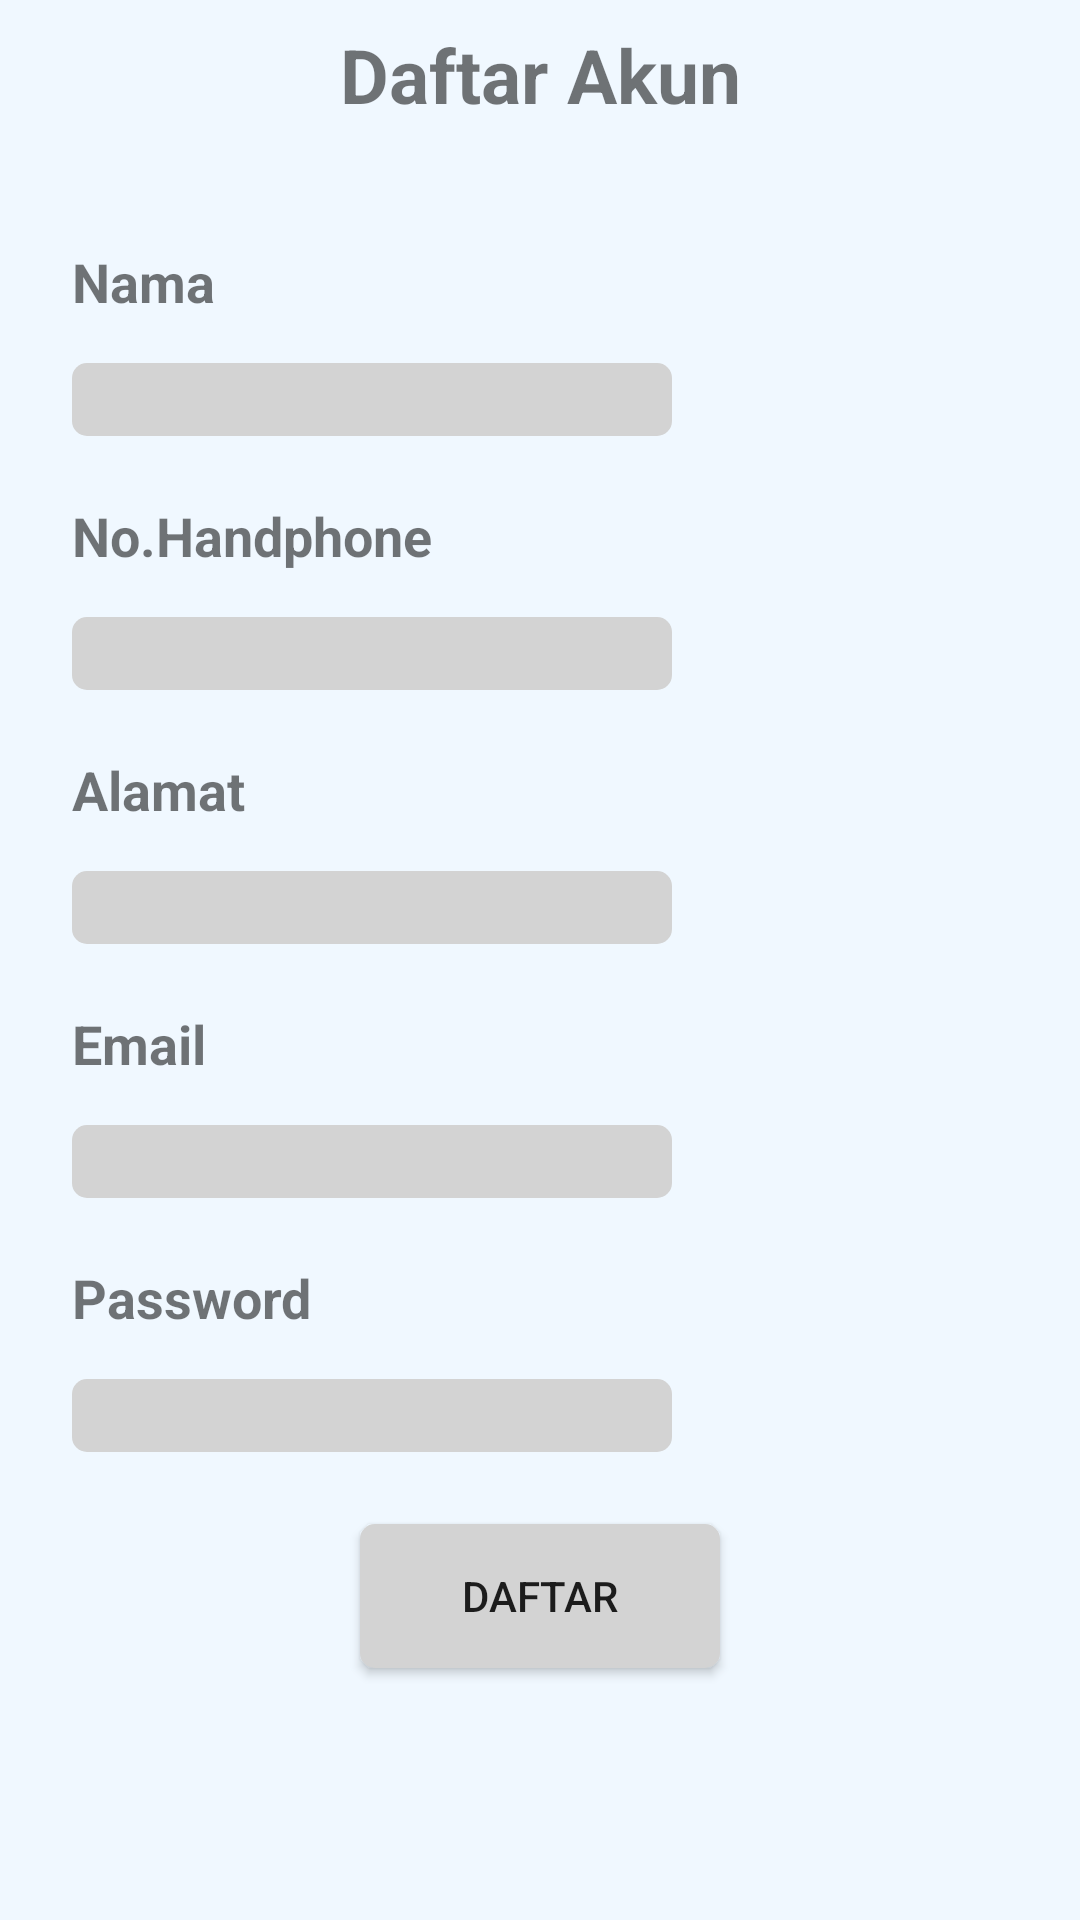

Android layout source for this screen:
<!-- AndroidManifest.xml: application theme Theme.HotelKU -->
<!-- res/layout/activity_regis.xml -->
<?xml version="1.0" encoding="utf-8"?>
<androidx.constraintlayout.widget.ConstraintLayout
    xmlns:android="http://schemas.android.com/apk/res/android"
    xmlns:app="http://schemas.android.com/apk/res-auto"
    xmlns:tools="http://schemas.android.com/tools"
    android:layout_width="match_parent"
    android:layout_height="match_parent"
    android:layout_margin="16dp"
    android:background="@color/background"
    tools:context=".Registrasi">
    <TextView
        android:id="@+id/txt_judul_regis"
        android:layout_width="match_parent"
        android:layout_height="wrap_content"
        android:layout_marginTop="8dp"
        android:gravity="center"
        android:text="Daftar Akun"
        android:textSize="25sp"
        android:textStyle="bold"
        app:layout_constraintEnd_toEndOf="parent"
        app:layout_constraintStart_toStartOf="parent"
        app:layout_constraintTop_toTopOf="parent"/>
    <TextView
        android:id="@+id/txt_nama"
        android:layout_width="wrap_content"
        android:layout_height="wrap_content"
        android:layout_marginStart="24dp"
        android:layout_marginTop="40dp"
        android:text="Nama"
        android:textSize="18sp"
        android:textStyle="bold"
        app:layout_constraintStart_toStartOf="parent"
        app:layout_constraintTop_toBottomOf="@id/txt_judul_regis"/>
    <TextView
        android:id="@+id/txt_nohp"
        android:layout_width="wrap_content"
        android:layout_height="wrap_content"
        android:layout_marginStart="24dp"
        android:layout_marginTop="21dp"
        android:text="No.Handphone"
        android:textSize="18sp"
        android:textStyle="bold"
        app:layout_constraintStart_toStartOf="parent"
        app:layout_constraintTop_toBottomOf="@id/edt_nama"/>
    <TextView
        android:id="@+id/txt_alamat"
        android:layout_width="wrap_content"
        android:layout_height="wrap_content"
        android:layout_marginStart="24dp"
        android:layout_marginTop="21dp"
        android:text="Alamat"
        android:textSize="18sp"
        android:textStyle="bold"
        app:layout_constraintStart_toStartOf="parent"
        app:layout_constraintTop_toBottomOf="@id/edt_nohp"/>
    <TextView
        android:id="@+id/txt_email"
        android:layout_width="wrap_content"
        android:layout_height="wrap_content"
        android:layout_marginStart="24dp"
        android:layout_marginTop="21dp"
        android:text="Email"
        android:textSize="18sp"
        android:textStyle="bold"
        app:layout_constraintStart_toStartOf="parent"
        app:layout_constraintTop_toBottomOf="@id/edt_alamat"/>
    <TextView
        android:id="@+id/txt_password"
        android:layout_width="wrap_content"
        android:layout_height="wrap_content"
        android:layout_marginStart="24dp"
        android:layout_marginTop="21dp"
        android:text="Password"
        android:textSize="18sp"
        android:textStyle="bold"
        app:layout_constraintStart_toStartOf="parent"
        app:layout_constraintTop_toBottomOf="@id/edt_email"/>
    <EditText
        android:id="@+id/edt_nama"
        android:layout_width="200dp"
        android:layout_height="wrap_content"
        android:layout_marginStart="24dp"
        android:layout_marginTop="15dp"
        android:layout_marginEnd="32dp"
        android:inputType="textPersonName"
        android:background="@drawable/shape_rectangle_lightgrey"
        app:layout_constraintStart_toStartOf="parent"
        app:layout_constraintTop_toBottomOf="@id/txt_nama"/>
    <EditText
        android:id="@+id/edt_nohp"
        android:layout_width="200dp"
        android:layout_height="wrap_content"
        android:layout_marginStart="24dp"
        android:layout_marginTop="15dp"
        android:layout_marginEnd="32dp"
        android:inputType="phone"
        android:background="@drawable/shape_rectangle_lightgrey"
        app:layout_constraintStart_toStartOf="parent"
        app:layout_constraintTop_toBottomOf="@id/txt_nohp" />
    <EditText
        android:id="@+id/edt_alamat"
        android:layout_width="200dp"
        android:layout_height="wrap_content"
        android:layout_marginStart="24dp"
        android:layout_marginTop="15dp"
        android:layout_marginEnd="32dp"
        android:inputType="textPersonName"
        android:background="@drawable/shape_rectangle_lightgrey"
        app:layout_constraintStart_toStartOf="parent"
        app:layout_constraintTop_toBottomOf="@id/txt_alamat"/>
    <EditText
        android:id="@+id/edt_email"
        android:layout_width="200dp"
        android:layout_height="wrap_content"
        android:layout_marginStart="24dp"
        android:layout_marginTop="15dp"
        android:layout_marginEnd="32dp"
        android:inputType="textEmailAddress"
        android:background="@drawable/shape_rectangle_lightgrey"
        app:layout_constraintStart_toStartOf="parent"
        app:layout_constraintTop_toBottomOf="@id/txt_email"/>
    <EditText
        android:id="@+id/edt_password"
        android:layout_width="200dp"
        android:layout_height="wrap_content"
        android:layout_marginStart="24dp"
        android:layout_marginTop="15dp"
        android:layout_marginEnd="32dp"
        android:inputType="textPassword"
        android:background="@drawable/shape_rectangle_lightgrey"
        app:layout_constraintStart_toStartOf="parent"
        app:layout_constraintTop_toBottomOf="@id/txt_password"/>
    <Button
        android:id="@+id/btn_regis"
        android:layout_width="match_parent"
        android:layout_height="wrap_content"
        android:layout_marginStart="120dp"
        android:layout_marginTop="24dp"
        android:layout_marginEnd="120dp"
        android:text="Daftar"
        android:background="@drawable/shape_rectangle_lightgrey"
        app:layout_constraintEnd_toEndOf="parent"
        app:layout_constraintStart_toStartOf="parent"
        app:layout_constraintTop_toBottomOf="@id/edt_password"/>

</androidx.constraintlayout.widget.ConstraintLayout>
<!-- resources referenced by this layout -->
<resources>
  <color name="background">#F0F8FF</color>
  <!-- drawable shape_rectangle_lightgrey (drawable) -->
  <?xml version="1.0" encoding="utf-8"?>
  <shape xmlns:android="http://schemas.android.com/apk/res/android" android:shape="rectangle">
  
      <solid android:color="@color/colorLightGrey"/>
      <corners android:radius="5dp"/>
  
  </shape>
  <style name="Theme.HotelKU" parent="Theme.MaterialComponents.DayNight.DarkActionBar">
          
          <item name="colorPrimary">@color/purple_500</item>
          <item name="colorPrimaryVariant">@color/purple_700</item>
          <item name="colorOnPrimary">@color/white</item>
          
          <item name="colorSecondary">@color/teal_200</item>
          <item name="colorSecondaryVariant">@color/teal_700</item>
          <item name="colorOnSecondary">@color/black</item>
          
          <item name="android:statusBarColor">?attr/colorPrimaryVariant</item>
          
      </style>
  <color name="colorLightGrey">#D3D3D3</color>
  <color name="purple_500">#FF6200EE</color>
  <color name="purple_700">#FF3700B3</color>
  <color name="white">#FFFFFFFF</color>
  <color name="teal_200">#FF03DAC5</color>
  <color name="teal_700">#FF018786</color>
  <color name="black">#FF000000</color>
</resources>
